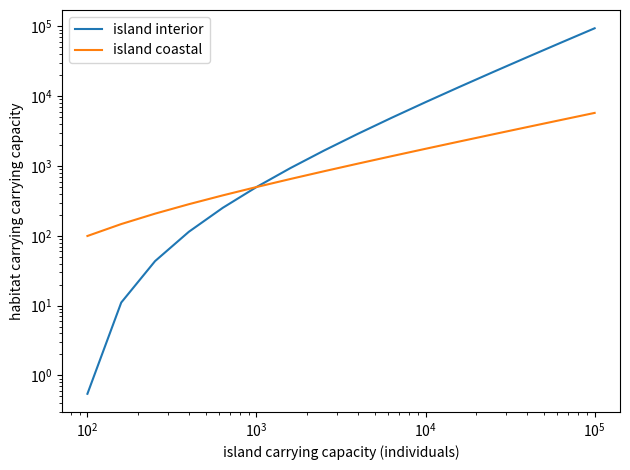

Source code (Python): (Note: this script raises an exception after producing the figure.)
# how does area of two niche types vary with island size?

import matplotlib.pyplot as plt
import numpy as np
import pandas as pd

# parameters
# ---

# where to save results
dir_results = '../../results/neutral_vary_JK/'

# number of islands
H = 16

theta = 10
m = 0.00075

# range of island carrying capacities (10**pwr km^2)
pwr_min = 2
pwr_max = 5

suffix = '_1'

# assumption of this parameter set: when J = 1000, half of the area is coastal and half interior

K = 10 # total number of niches (needs to be an even number of this assumption)
J = 1000 # the point where half-half

# radius of two habitat types
rad_tot = np.sqrt(J/np.pi)      # total island radius 17.841241161527712
rad_inn = np.sqrt(J/(2*np.pi))  # inner habitat radius 12.6156626101008
rad_out = rad_tot - rad_inn     # coastal habitat 'radius' 5.225578551426912


# secondary parameters
# ---

theta_k = theta / K
pwrV = np.linspace(pwr_min, pwr_max, H)
JV = [ 10**pwr for pwr in pwrV ]

# assume a circular island, and assume the outer "radius" (coastal) stays the same width
rad_totV = [ np.sqrt(J/np.pi) for J in JV ]
rad_innV = [ rad_tot - rad_out for rad_tot in rad_totV ]
J_innV = [ np.pi*rad_inn**2 for rad_inn in rad_innV ]
J_outV = [ J - J_inn for J, J_inn in zip(JV, J_innV) ]


# visualise
# ---

plt.plot(JV, J_innV, label='island interior')
plt.plot(JV, J_outV, label='island coastal')
plt.xscale('log')
plt.yscale('log')
plt.xlabel(r'island carrying capacity (individuals)')
plt.ylabel(r'habitat carrying carrying capacity')
plt.legend(loc='best')
plt.tight_layout()
plt.savefig(dir_results + 'archipelago' + suffix + '.pdf')
plt.close()


# create J[k][h], the number of individuals in each niche k on each island h
# ---

# get per-niche number of individuals for island inner and outer
niche_per_habitat = K // 2
Jk_innV = [ J_inn/niche_per_habitat for J_inn in J_innV ]
Jk_outV = [ J_out/niche_per_habitat for J_out in J_outV ]

# construct J[k][h]
Jkh = list()

# the first half of niches are interior
for k in range(K // 2):
    Jkh.append(Jk_innV)

# the second half are exterior
for k in range(K // 2):
    Jkh.append(Jk_outV)


# write the new parameter set to file
# ---

# flatten Jkh to a list for writing
JkhL = [ Jkh[k][h] for h in range(H) for k in range(K) ]
headL = ['J_' + str(k) + '_' + str(h) for h in range(H) for k in range(K) ]

# create dataframe to save
columns = ['suffix', 'H', 'theta_k', 'K', 'T', 'm']
columns += headL

data_row = [suffix, H, theta_k, K, np.inf, m] + JkhL
data_rows = [data_row]
df_out = pd.DataFrame.from_records(data_rows, columns=columns)

# save datafrmae
fname_csv = dir_results + 'archipelago_params' + suffix + '.csv'
df_out.to_csv(fname_csv, mode='w', header=True, index=False)
